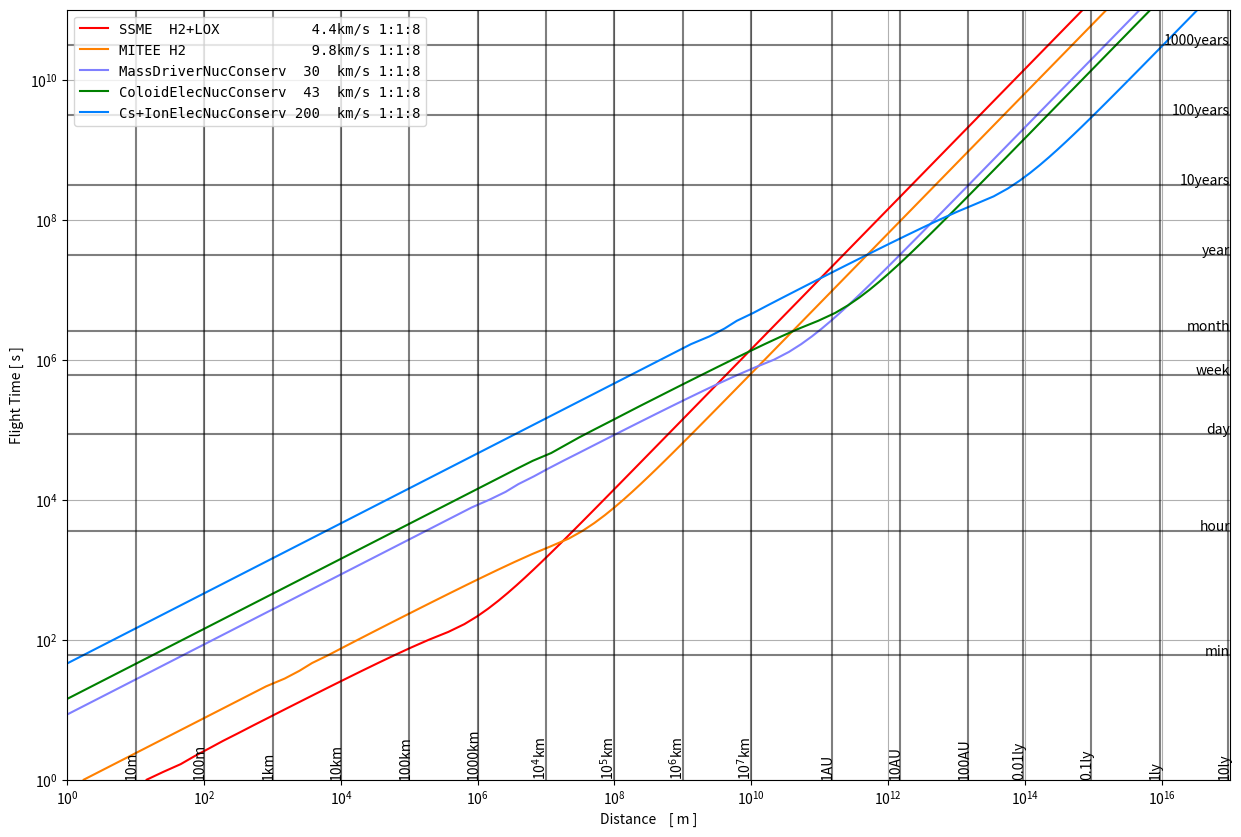

Reproduce this figure in Python.
#!/usr/bin/python

# compute distance by integration of tsielkovsky equation
# http://physics.stackexchange.com/questions/161358/how-can-i-caculate-the-time-to-traverse-a-distance-with-the-tsiolkovsky-equation
# v(t) =    v0        +  vexh log( mtot /( mtot - f*t ) ) 
# s(t) =  ( t - mtot/dm ) * vexh log( mtot /( mtot - dm*t ) )    +    t*(v0 + ve ) 
# s(t) =  tburn * ( t/tburn - mtot/mprop ) * vexh log( mtot /( mtot - dm*t ) )    +    t*(v0 + ve ) 


import numpy as np
import matplotlib.pylab as plt

# ========== Functions

def timeToDistace( times, specPower, vexh, mPayload, mEngine, mPropelant, nodes = np.linspace( 0.0,1.0,10 ) ):
	mTot     = mPayload + mEngine + mPropelant
	mDry     = mPayload + mEngine
	power    = specPower * mEngine 
	thrust   = power / vexh
	massFlow = thrust / vexh
	burnTime = mPropelant / massFlow
	ts       = nodes * burnTime
	vt       = vexh * np.log( mTot /( mTot - massFlow*ts ) )
	st       = vexh * ( ts - mTot/massFlow ) * np.log( mTot /( mTot - massFlow*ts ) )   +    ts*vexh
	if times[-1] > ts[-1]:
		st = np.append( st,    st[-1] + vt[-1]*(times[-1] - ts[-1])  )
		vt = np.append( vt,    vt[-1]                                )
		ts = np.append( ts,    times[-1]                             )
	st_ = np.interp( times,  ts, st  )
	vt_ = np.interp( times,  ts, vt  )
	mask     = times < ts[1]
	st_[mask] = 0.5 * (thrust/mTot) * times[mask]**2
	return st_, vt_

def combineSpecPower( thruster, powerPlant ):
	combined=  1.0/( 1.0/thruster  +   1.0/powerPlant )
	#print( "thruster, powerPlant, combined",   thruster, powerPlant, combined )
	return combined

# ========== Evaluation of ships

'''
=============== Power plants =====================


Jet engine			           10.0e+3  W/kg 			https://en.wikipedia.org/wiki/Power-to-weight_ratio        
Baryton turbine max            150.0e+3 W/kg			https://en.wikipedia.org/wiki/Power-to-weight_ratio
Brushless generator            10.0e+3  W/kg			https://en.wikipedia.org/wiki/Power-to-weight_ratio
High power density generator   10.0e+3  W/kg			DOI: 10.1109/IECEC.1989.74606


				Power[W]    Weight       W/kg 
NERVA
MITEE           0.3400E+6
TOPAZ			5.0e+3		320.0	    15.625					https://en.wikipedia.org/wiki/TOPAZ_nuclear_reactor
Bimodal 		25.0e+3		2224.0      11.24
phovolto        40.0		8.0e-3    5000.0

=> MITEE + Baryton turbine + High power density generator 
conservative     3e+3  W/kg
optimistic      30e+3  W/kg   

=============== Thrusters plants =====================

				Power[W]    Mass[W]   Exhaust
VASIMR_high     	6.0e+6	10000kg		294e+3           http://www.projectrho.com/public_html/rocket/enginelist.php#id--Electrothermal--Resistojet
VASIMR_med 			6.0e+6 	10000kg		147e+3
VASIMR_low 			6.0e+6 	10000kg		 29e+3
Mass driver         0.3e+12  150e+3 	 30e+3  
Coloide Truster     172e+6    20e+3		 43e+3
Ion thruster Cs    1050e+6   400e+3		210e+3
'''

nucConserv           = combineSpecPower(  10e+3  , combineSpecPower(  330e+3/5  ,  150e+3  ) )
nucOptimist          = combineSpecPower(  150e+3 , combineSpecPower(  330e+3/5  ,  150e+3  ) )

BimodalVASMIR        = combineSpecPower(   6.0e+6/10.0e+3 ,  25.0e+3/2224.0 )
photovoltVASIMR      = combineSpecPower(   6.0e+6/10.0e+3 ,     40.0/8.0e-3 )
photoMassDriver      = combineSpecPower(  0.3e+12/150e+3  ,     40.0/8.0e-3 )
photoColoid          = combineSpecPower(   172e+6/20e+3   ,     40.0/8.0e-3 )
photoCesium          = combineSpecPower(  1050e+6/400e+3  ,     40.0/8.0e-3 )

nucConservMassDriver = combineSpecPower(  0.3e+12/150e+3  ,     nucConserv )
nucConservColoid     = combineSpecPower(   172e+6/20e+3   ,     nucConserv )
nucConservCesium     = combineSpecPower(  1050e+6/400e+3  ,     nucConserv )

'''
ships=[
#   spec.Power [W/kg]    vexh [m/s]  payload   engine   propelant  description                            color      line 
[   1.2711e+6,         4400.0,     0.25,     0.25,    0.50,      'SSME  H2+LOX           4.4km/s 1:1: 2',  '#FF0000', '-' ],
[   0.3400e+6,         9800.0,     0.25,     0.25,    0.50,      'MITEE H2               9.8km/s 1:1: 2',  '#FF8000', '-' ],
[   photoMassDriver,      30e+3,     0.25,     0.25,    0.50,      'MassDriverPhovoltaic  30  km/s 1:1: 2',  '#8080FF', '-' ],
[   photoColoid,      	  43e+3,     0.25,     0.25,    0.50,      'ColoidElecPhovoltaic  43  km/s 1:1: 2',  '#008000', '-' ],
[   photoCesium,         210e+3,     0.25,     0.25,    0.50,      'Cs+IonElecPhovoltaic 200  km/s 1:1: 2',  '#0080FF', '-' ],
[   1.2711E+006,         4400.0,     0.05,     0.05,    0.90,      'SSME  H2+LOX           4.4km/s 1:1:18', '#FF0000', '--'  ],
[   0.3400E+006,         9800.0,     0.05,     0.05,    0.90,      'MITEE H2               9.8km/s 1:1:18', '#FF8000', '--'  ],
[   photoMassDriver,      30e+3,     0.05,     0.05,    0.90,      'MassDriverPhovoltaic  30  km/s 1:1:18', '#8080FF', '--'  ],
[   photoColoid,      	  43e+3,     0.05,     0.05,    0.90,      'ColoidElecPhovoltaic  43  km/s 1:1:18', '#008000', '--'  ],
[   photoCesium,         210e+3,     0.05,     0.05,    0.90,      'Cs+IonElecPhovoltaic 200  km/s 1:1:18', '#0080FF', '--'  ],
]
'''


'''
ships=[
#   spec.Power [W/kg]    vexh [m/s]  payload   engine   propelant  description                            color      line 
[   1.2711e+6,         		4400.0,     0.25,     0.25,    0.50,      'SSME  H2+LOX           4.4km/s 1:1: 2',  '#FF0000', '-' ],
[   0.3400e+6,         		9800.0,     0.25,     0.25,    0.50,      'MITEE H2               9.8km/s 1:1: 2',  '#FF8000', '-' ],
[   nucConservMassDriver,    30e+3,     0.25,     0.25,    0.50,      'MassDriverNucConserv  30  km/s 1:1: 2', '#8080FF', '-' ],
[   nucConservColoid,      	 43e+3,     0.25,     0.25,    0.50,      'ColoidElecNucConserv  43  km/s 1:1: 2', '#008000', '-' ],
[   nucConservCesium,       210e+3,     0.25,     0.25,    0.50,      'Cs+IonElecNucConserv 200  km/s 1:1: 2', '#0080FF', '-' ],
[   1.2711E+006,            4400.0,     0.05,     0.05,    0.90,      'SSME  H2+LOX           4.4km/s 1:1:18', '#FF0000', '--'  ],
[   0.3400E+006,          	9800.0,     0.05,     0.05,    0.90,      'MITEE H2               9.8km/s 1:1:18', '#FF8000', '--'  ],
[   nucConservMassDriver,    30e+3,     0.05,     0.05,    0.90,      'MassDriverNucConserv  30  km/s 1:1:18', '#8080FF', '--'  ],
[   nucConservColoid,      	 43e+3,     0.05,     0.05,    0.90,      'ColoidElecNucConserv  43  km/s 1:1:18', '#008000', '--'  ],
[   nucConservCesium,       210e+3,     0.05,     0.05,    0.90,      'Cs+IonElecNucConserv 200  km/s 1:1:18', '#0080FF', '--'  ],
]
'''

ships=[
#   spec.Power [W/kg]    vexh [m/s]  payload   engine   propelant  description                            color      line 
[   1.2711e+6,         		4400.0,     0.1,     0.1,    0.80,      'SSME  H2+LOX           4.4km/s 1:1:8',  '#FF0000', '-' ],
[   0.3400e+6,         		9800.0,     0.1,     0.1,    0.80,      'MITEE H2               9.8km/s 1:1:8',  '#FF8000', '-' ],
[   nucConservMassDriver,    30e+3,     0.1,     0.1,    0.80,      'MassDriverNucConserv  30  km/s 1:1:8', '#8080FF', '-' ],
[   nucConservColoid,      	 43e+3,     0.1,     0.1,    0.80,      'ColoidElecNucConserv  43  km/s 1:1:8', '#008000', '-' ],
[   nucConservCesium,       210e+3,     0.1,     0.1,    0.80,      'Cs+IonElecNucConserv 200  km/s 1:1:8', '#0080FF', '-' ],
]

#  =========== Plot formating

timeLines = np.array([1.0,  60.0, 3600.0, 86400.0, 604800,  2592000, 31556926, 315569260,  3155692600, 31556926000 ])
timeTexts          = ['sec','min','hour', 'day',   'week',  'month', 'year',   '10years',  '100years', '1000years']

#distLines = np.array([1e+1, 1e+2, 1e+3, 1e+4, 1e+5, 1e+6, 6371e+3, 42164e+3, 384400e+3, 1e+9, 1e+10, 5.790918E+010, 1.082089E+011, 1.495979E+011, 2.279366E+011, 7.784120E+011, 1.426725E+012, 2.870972E+012,  4.498253E+012, 1.40621998e+13, 2.99195741e+14, 7.47989354e+15, 4.13425091e+16])
#distTexts =          ['10m','100m', '1km','10km', '100km', '1000km', 'LEO','GEO', 'Moon', r'10$^6$km',r'10$^7$km', 'Mercury', 'Venus', 'Earth','Mars', 'Jupiter', 'Satrun', 'Uranus', 'Neptune', 'Heliopause', 'Oorth', 'Outer Oorth', 'Alpha Centauri']

distLines = np.array([1e+1, 1e+2,   1e+3, 1e+4,   1e+5,    1e+6,     1e+7,       1e+8,        1e+9,        1e+10,       1.49597e+11,    1.49597e+12,  1.495979E+013,     0.94605284e+14,      0.94605284e+15,  0.94605284e+16, 0.94605284e+17 ])
distTexts =          ['10m','100m', '1km','10km', '100km', '1000km', r'10$^4$km',r'10$^5$km', r'10$^6$km', r'10$^7$km', '1AU',          '10AU',       '100AU',           '0.01ly',            '0.1ly',         '1ly',          '10ly'         ]


def main():
    # --- setup
    times = 10**np.linspace( 0, 11.0, 100  )
    nodes = np.linspace( 0.0,  1.0, 100 ); # nodes = nodes**2; nodes[0] = NaN
    # big range
    tmin=times[0]; tmax=times[-1]
    dmin=1       ;  dmax=1e+17
    # --- main
    plt.figure(figsize=(15,10))
    for ship in ships:
	    print( ship[5], ship[1]*1e-3," km/s",ship[0]*1e-3, "kW/kg" )
	    st,vt = timeToDistace( times, ship[0], ship[1],     ship[2], ship[3], ship[4], nodes=nodes )
	    plt.plot( st, times, label=ship[5], color=ship[6], ls=ship[7] );
	    #text ( st[-1], times[-1], ship[5], color='k', horizontalalignment='left', verticalalignment='center')
    for time,txt in zip( timeLines, timeTexts ):
	    if ( time < tmax) and (time > tmin):
		    plt.axhline( time, color='k', alpha=0.5 )
		    plt.text   ( dmax, time, txt, color='k', horizontalalignment='right', verticalalignment='baseline' )
    for dist,txt in zip( distLines, distTexts ):
	    if ( dist < dmax) and (dist > dmin):
		    plt.axvline( dist, color='k', alpha=0.5 )
		    plt.text   ( dist, tmin, txt, rotation=90, color='k', horizontalalignment='left', rotation_mode='anchor', verticalalignment='baseline')
    plt.legend( loc=2, prop={'family': 'monospace'})
    plt.xscale('log')
    plt.yscale('log')
    plt.xlim(dmin,dmax)
    plt.ylim(tmin,tmax)
    plt.ylabel(r"Flight Time [ s ]")
    plt.xlabel(r"Distance    [ m ]")
    plt.grid()
    #plt.savefig( "timeToDistance.png", bbox_inches='tight' )	
    plt.show()

if __name__ == "__main__":
    main()

